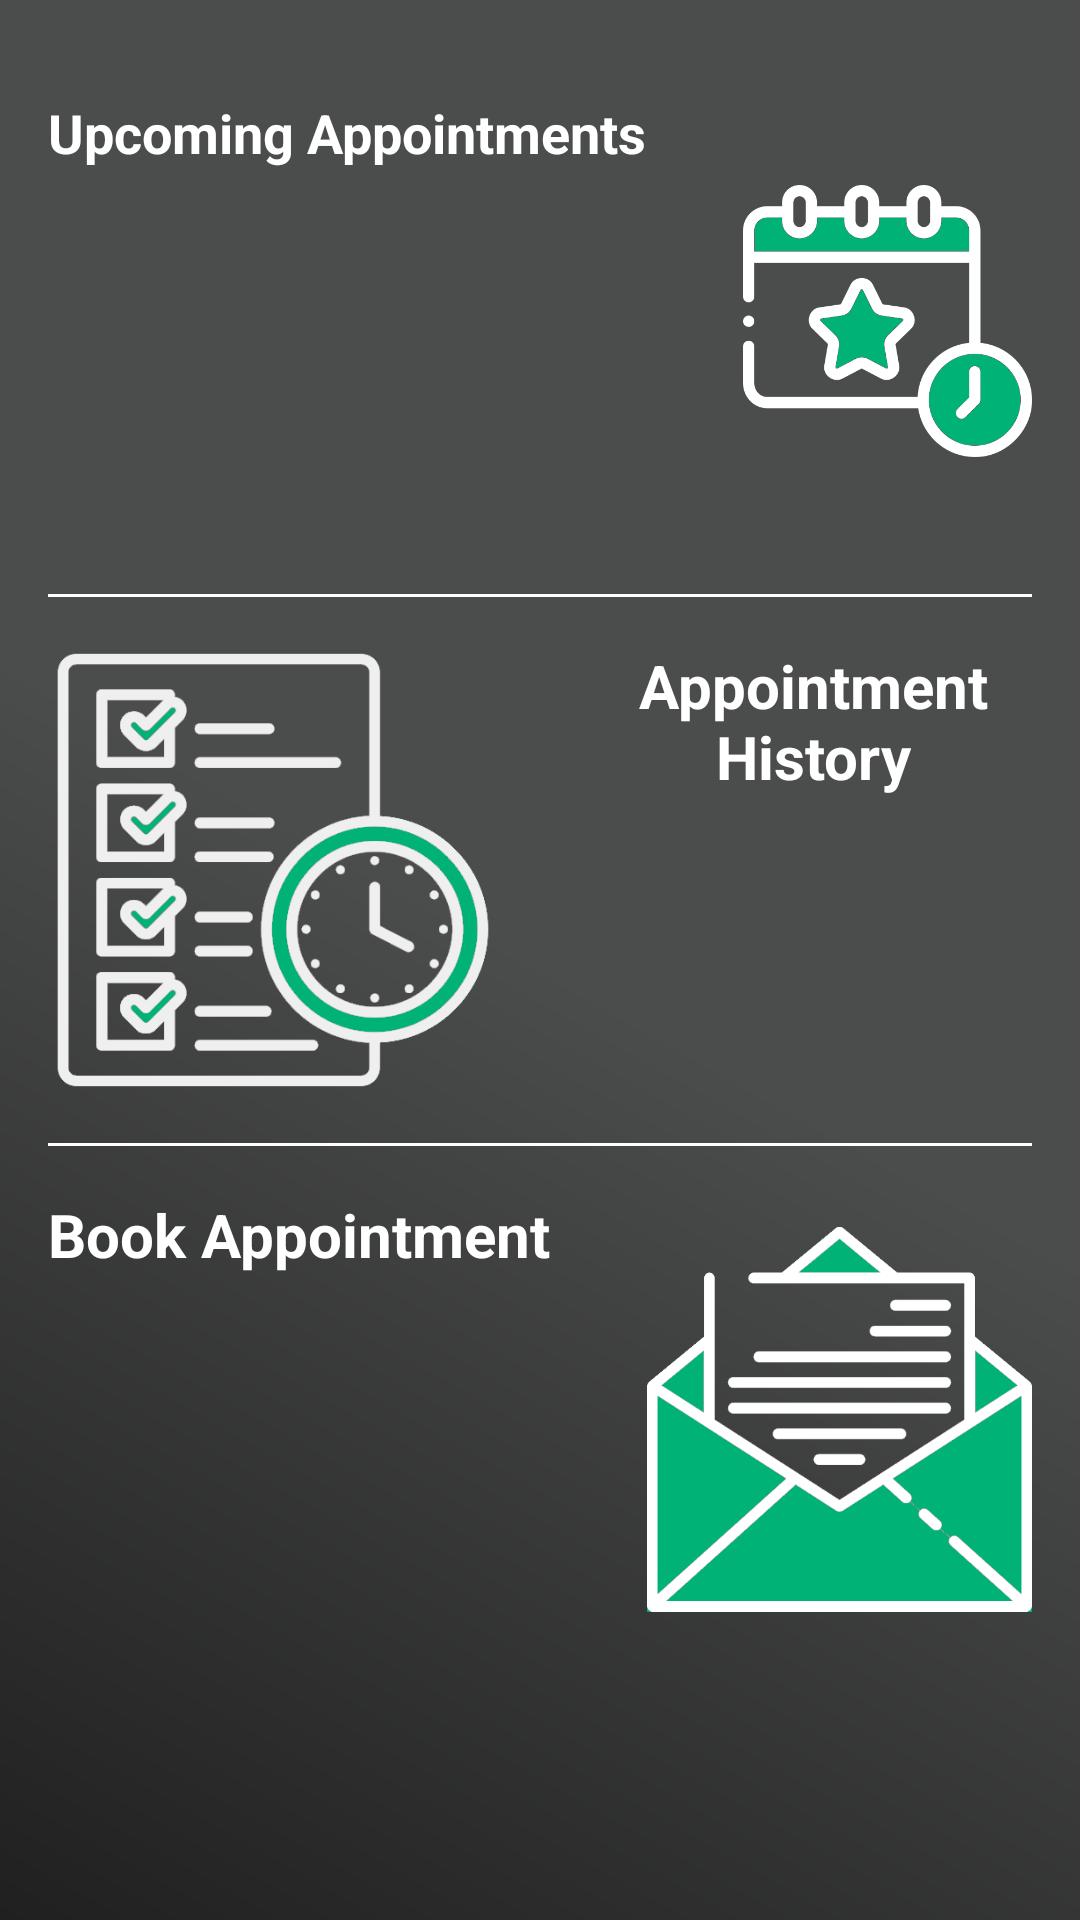

Reconstruct the res/layout file that produces this screen, plus the resources it refers to.
<!-- AndroidManifest.xml: application theme Theme.ClinicApp -->
<!-- res/layout/fragment_home.xml -->
<ScrollView xmlns:android="http://schemas.android.com/apk/res/android"
    android:layout_width="match_parent"
    android:layout_height="match_parent"
    android:background="@drawable/loginbg"
    android:padding="16dp">

    <RelativeLayout
        android:layout_width="match_parent"
        android:layout_height="wrap_content">

        
        <TextView
            android:id="@+id/label_upcoming_appointments"
            android:layout_width="wrap_content"
            android:layout_height="wrap_content"
            android:layout_alignParentStart="true"
            android:layout_marginEnd="16dp"
            android:text="Upcoming Appointments"
            android:textAlignment="center"
            android:textColor="@android:color/white"
            android:textSize="18sp"
            android:textStyle="bold"
            android:layout_marginTop="16dp" />

        <ImageView
            android:id="@+id/img_upcoming_appointments"
            android:layout_width="wrap_content"
            android:layout_height="150dp"
            android:layout_marginStart="16dp"
            android:layout_toEndOf="@id/label_upcoming_appointments"
            android:contentDescription="View My Upcoming Appointments"
            android:src="@drawable/upcoming_appointment"
            android:layout_marginTop="16dp" />

        
        <View
            android:id="@+id/divider1"
            android:layout_width="match_parent"
            android:layout_height="1dp"
            android:layout_below="@id/img_upcoming_appointments"
            android:layout_marginTop="16dp"
            android:background="@android:color/white" />

        
        <ImageView
            android:id="@+id/img_appointment_history"
            android:layout_width="150dp"
            android:layout_height="150dp"
            android:src="@drawable/appointment_history"
            android:contentDescription="View Appointment History"
            android:layout_below="@id/divider1"
            android:layout_alignParentStart="true"
            android:layout_marginEnd="16dp"
            android:layout_marginTop="16dp" />

        <TextView
            android:id="@+id/label_appointment_history"
            android:layout_width="wrap_content"
            android:layout_height="wrap_content"
            android:text="Appointment History"
            android:textAlignment="center"
            android:textSize="20sp"
            android:textStyle="bold"
            android:textColor="@android:color/white"
            android:layout_below="@id/divider1"
            android:layout_toEndOf="@id/img_appointment_history"
            android:layout_marginStart="16dp"
            android:layout_marginTop="16dp" />

        
        <View
            android:id="@+id/divider2"
            android:layout_width="match_parent"
            android:layout_height="1dp"
            android:layout_below="@id/img_appointment_history"
            android:layout_marginTop="16dp"
            android:background="@android:color/white" />

        
        <TextView
            android:id="@+id/label_go_to_appointment"
            android:layout_width="wrap_content"
            android:layout_height="wrap_content"
            android:text="Book Appointment"
            android:textAlignment="center"
            android:textSize="20sp"
            android:textStyle="bold"
            android:textColor="@android:color/white"
            android:layout_below="@id/divider2"
            android:layout_alignParentStart="true"
            android:layout_marginEnd="16dp"
            android:layout_marginTop="16dp" />

        <ImageView
            android:id="@+id/img_go_to_appointment"
            android:layout_width="wrap_content"
            android:layout_height="150dp"
            android:src="@drawable/book_appointment"
            android:contentDescription="Go to Appointment Fragment"
            android:layout_below="@id/divider2"
            android:layout_toEndOf="@id/label_go_to_appointment"
            android:layout_marginStart="16dp"
            android:layout_marginTop="16dp" />

    </RelativeLayout>
</ScrollView>
<!-- resources referenced by this layout -->
<resources>
  <!-- drawable appointment_history: png bitmap (drawable, 34344 bytes) -->
  <!-- drawable book_appointment: png bitmap (drawable, 21423 bytes) -->
  <!-- drawable loginbg (drawable) -->
  <?xml version="1.0" encoding="utf-8"?>
  <shape xmlns:android="http://schemas.android.com/apk/res/android"
      android:shape="rectangle" >
      <gradient
          android:startColor="#4B4C4C"
          android:centerColor="#4B4C4C"
          android:endColor="#FF202021"
          android:angle="225"/>
      <corners android:radius="0dp"/>
  </shape>
  <!-- drawable upcoming_appointment: png bitmap (drawable, 20449 bytes) -->
  <style name="Theme.ClinicApp" parent="Base.Theme.ClinicApp" />
  <style name="Base.Theme.ClinicApp" parent="Theme.Material3.DayNight.NoActionBar">
          <item name="colorPrimary">@color/lavender</item>
          <item name="colorPrimaryVariant">@color/lavender</item>
          <item name="android:statusBarColor">@color/GreenAdmin</item>
          
      </style>
  <color name="lavender">#8692f7</color>
  <color name="GreenAdmin">#7c9a1c</color>
</resources>
